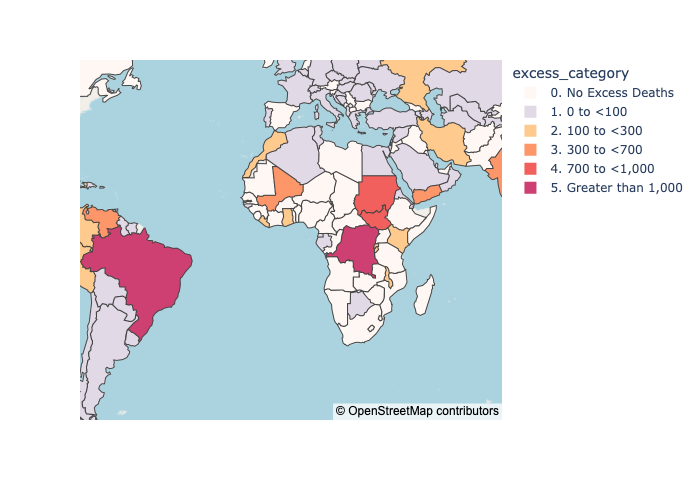

The data file committed next to this chart (first rows):
index, mid, value_col, iso_code, model_type, R2, MAE, MSE, RMSE, R2_train, MAE_train, MSE_train, RMSE_train, Year, lower, upper, transform, excess, country_name, continent, excess_category
35, 10404, 8698, AFG, SVR_RBF, , 9.186, 9.186, 84.39, 0.5623, 4.424, 5.756, 33.13, 2020, 0, 0, square root transform, 0, Afghanistan, Asia, 0. No Excess Deaths
4067, 225, 148, NAM, SVR_RBF, , 3.329, 3.329, 11.08, 0.905, 0.3739, 0.5258, 0.2765, 2020, 0, 0, square root transform, 0, Namibia, Africa, 0. No Excess Deaths
4031, 1764, 1658, MMR, POISSON, , 1.141, 1.141, 1.301, 0.9834, 1.1, 1.43, 2.045, 2020, 0, 0, square root transform, 0, Myanmar, Asia, 0. No Excess Deaths
3995, 1681, 1466, MOZ, Bayesian_ARD, , 3.025, 3.025, 9.153, 0.982, 1.475, 1.693, 2.868, 2020, 0, 0, square root transform, 0, Mozambique, Africa, 0. No Excess Deaths
3923, 1, 0, MNE, SVR_RBF, , 0.03253, 0.03253, 0.001058, 0.7469, 0.05914, 0.06665, 0.004442, 2020, 0, 0, square root transform, 0, Montenegro, Europe, 0. No Excess Deaths
3851, 1, 1, FSM, Bayesian_ARD, , 0.2069, 0.2069, 0.0428, 0.9388, 0.04564, 0.06085, 0.003703, 2020, 0, 0, square root transform, 0, Micronesia, Federated States of, Oceania, 0. No Excess Deaths
3743, 729, 696, MRT, SVR_RBF, , 1.029, 1.029, 1.059, 0.9337, 0.2431, 0.3183, 0.1013, 2020, 0, 0, square root transform, 0, Mauritania, Africa, 0. No Excess Deaths
3707, 0, 0, MLT, Bayesian_ridge, , 0.05999, 0.05999, 0.003599, 0.9639, 0.02934, 0.03464, 0.0012, 2020, 0, 0, square root transform, 0, Malta, Europe, 0. No Excess Deaths
3527, 3844, 3465, MDG, SVR_RBF, , 3.331, 3.331, 11.09, 0.8297, 0.5268, 0.6861, 0.4707, 2020, 0, 0, square root transform, 0, Madagascar, Africa, 0. No Excess Deaths
3491, 1, 0, LUX, Bayesian_ridge, , 0.02894, 0.02894, 0.0008375, 0.5405, 0.02935, 0.03459, 0.001197, 2020, 0, 0, square root transform, 0, Luxembourg, Europe, 0. No Excess Deaths
3419, 100, 88, LBY, SVR_RBF, , 0.1357, 0.1357, 0.0184, 0.9452, 0.1474, 0.1905, 0.03629, 2020, 0, 0, square root transform, 0, Libya, Africa, 0. No Excess Deaths
3347, 484, 334, LSO, SVR_RBF, , 3.398, 3.398, 11.55, 0.6861, 0.869, 1.316, 1.732, 2020, 0, 0, square root transform, 0, Lesotho, Africa, 0. No Excess Deaths
6623, 1024, 891, ZMB, SVR_RBF, , 2.313, 2.313, 5.352, 0.8368, 1.669, 2.265, 5.13, 2020, 0, 0, square root transform, 0, Zambia, Africa, 0. No Excess Deaths
3275, 4, 3, LVA, SVR_RBF, , 0.2473, 0.2473, 0.06114, 0.9837, 0.08206, 0.1038, 0.01077, 2020, 0, 0, square root transform, 0, Latvia, Europe, 0. No Excess Deaths
3239, 256, 207, LAO, Bayesian_ARD, , 1.137, 1.137, 1.292, 0.963, 1.223, 1.446, 2.09, 2020, 0, 0, square root transform, 0, Lao People's Democratic Republic, Asia, 0. No Excess Deaths
3203, 81, 81, KGZ, SVR_RBF, , 0.4481, 0.4481, 0.2008, 0.8886, 0.1675, 0.2011, 0.04043, 2020, 0, 0, square root transform, 0, Kyrgyzstan, Asia, 0. No Excess Deaths
3167, 4, 4, KWT, SVR_RBF, , 0.08477, 0.08477, 0.007186, 0.7346, 0.08446, 0.1248, 0.01557, 2020, 0, 0, square root transform, 0, Kuwait, Asia, 0. No Excess Deaths
3131, 4, 3, KIR, SVR_RBF, , 0.04927, 0.04927, 0.002427, 0.9264, 0.05718, 0.06457, 0.004169, 2020, 0, 0, square root transform, 0, Kiribati, Oceania, 0. No Excess Deaths
3023, 100, 100, JOR, SVR_RBF, , 0.2914, 0.2914, 0.08491, 0.6737, 0.1571, 0.1953, 0.03815, 2020, 0, 0, square root transform, 0, Jordan, Asia, 0. No Excess Deaths
2987, 36, 36, JPN, POISSON, , 0.3687, 0.3687, 0.1359, 0.9872, 0.1704, 0.2746, 0.07541, 2020, 0, 0, square root transform, 0, Japan, Asia, 0. No Excess Deaths
2951, 36, 33, JAM, SVR_RBF, , 0.5959, 0.5959, 0.3551, 0.8313, 0.1777, 0.2101, 0.04414, 2020, 0, 0, square root transform, 0, Jamaica, North America, 0. No Excess Deaths
2843, 4, 3, IRL, SVR_RBF, , 0.2671, 0.2671, 0.07132, 0.8029, 0.06786, 0.08039, 0.006463, 2020, 0, 0, square root transform, 0, Ireland, Europe, 0. No Excess Deaths
2807, 1024, 897, IRQ, Bayesian_ARD, , 2.064, 2.064, 4.262, 0.3748, 2.111, 2.431, 5.91, 2020, 0, 0, square root transform, 0, Iraq, Asia, 0. No Excess Deaths
2663, 0, 0, ISL, Bayesian_ridge, , 0.04308, 0.04308, 0.001856, 0.9012, 0.01727, 0.02268, 0.0005143, 2020, 0, 0, square root transform, 0, Iceland, Europe, 0. No Excess Deaths
2447, 2704, 2557, GIN, SVR_RBF, , 1.514, 1.514, 2.293, 0.8428, 0.7022, 0.9877, 0.9756, 2020, 0, 0, square root transform, 0, Guinea, Africa, 0. No Excess Deaths
2375, 1, 0, GRD, POISSON, , 0.09415, 0.09415, 0.008864, 0.9783, 0.02553, 0.03037, 0.0009221, 2020, 0, 0, square root transform, 0, Grenada, North America, 0. No Excess Deaths
4139, 9, 7, NLD, SVR_RBF, , 0.274, 0.274, 0.07507, 0.9866, 0.08275, 0.09393, 0.008823, 2020, 0, 0, square root transform, 0, Netherlands, Europe, 0. No Excess Deaths
4175, 4, 4, NZL, SVR_RBF, , 0.01761, 0.01761, 0.0003101, 0.9051, 0.08017, 0.09138, 0.00835, 2020, 0, 0, square root transform, 0, New Zealand, Oceania, 0. No Excess Deaths
4247, 4900, 4896, NER, SVR_RBF, , 0.4431, 0.4431, 0.1963, 0.8952, 0.5403, 0.8866, 0.7861, 2020, 0, 0, square root transform, 0, Niger, Africa, 0. No Excess Deaths
4283, 87025, 81747, NGA, Gamma, , 8.742, 8.742, 76.42, 0.9871, 2.245, 2.636, 6.948, 2020, 0, 0, square root transform, 0, Nigeria, Africa, 0. No Excess Deaths
6479, 9, 8, VUT, SVR_RBF, , 0.1179, 0.1179, 0.01391, 0.7422, 0.05717, 0.06618, 0.00438, 2020, 0, 0, square root transform, 0, Vanuatu, Oceania, 0. No Excess Deaths
6299, 9, 9, ARE, SVR_RBF, , 0.01629, 0.01629, 0.0002652, 0.7545, 0.08299, 0.1007, 0.01015, 2020, 0, 0, square root transform, 0, United Arab Emirates, Asia, 0. No Excess Deaths
6227, 4761, 4700, UGA, SVR_RBF, , 0.4959, 0.4959, 0.2459, 0.826, 0.8793, 1.099, 1.208, 2020, 0, 0, square root transform, 0, Uganda, Africa, 0. No Excess Deaths
6047, 4, 3, TON, POISSON, , 0.01175, 0.01175, 0.0001382, 0.8336, 0.03128, 0.0391, 0.001529, 2020, 0, 0, square root transform, 0, Tonga, Oceania, 0. No Excess Deaths
6011, 1225, 1089, TGO, SVR_RBF, , 2.092, 2.092, 4.377, 0.9071, 0.4755, 0.5854, 0.3427, 2020, 0, 0, square root transform, 0, Togo, Africa, 0. No Excess Deaths
5903, 1, 1, MKD, Bayesian_ARD, , 0.1223, 0.1223, 0.01496, 0.9915, 0.0446, 0.05321, 0.002832, 2020, 0, 0, square root transform, 0, North Macedonia, Europe, 0. No Excess Deaths
5867, 7225, 5390, TZA, SVR_RBF, , 11.67, 11.67, 136.2, 0.6955, 3.831, 5.214, 27.18, 2020, 0, 0, square root transform, 0, Tanzania, United Republic of, Africa, 0. No Excess Deaths
5687, 169, 69, SWZ, SVR_RBF, , 4.286, 4.286, 18.37, 0.8767, 0.4992, 0.7314, 0.535, 2020, 0, 0, square root transform, 0, Eswatini, Africa, 0. No Excess Deaths
5579, 1, 1, VCT, Bayesian_ridge, , 0.03653, 0.03653, 0.001335, 0.9449, 0.04205, 0.05189, 0.002692, 2020, 0, 0, square root transform, 0, Saint Vincent and the Grenadines, North America, 0. No Excess Deaths
5543, 100, 89, LKA, SVR_RBF, , 0.4011, 0.4011, 0.1609, 0.9415, 0.2829, 0.4218, 0.1779, 2020, 0, 0, square root transform, 0, Sri Lanka, Asia, 0. No Excess Deaths
5507, 16, 12, ESP, SVR_RBF, , 0.3956, 0.3956, 0.1565, 0.848, 0.1072, 0.1603, 0.02568, 2020, 0, 0, square root transform, 0, Spain, Europe, 0. No Excess Deaths
5435, 1936, 1516, ZAF, SVR_RBF, , 4.623, 4.623, 21.37, 0.5623, 1.848, 2.55, 6.502, 2020, 0, 0, square root transform, 0, South Africa, Africa, 0. No Excess Deaths
2231, 16, 14, GEO, SVR_RBF, , 0.06244, 0.06244, 0.003899, 0.9547, 0.1561, 0.1932, 0.03732, 2020, 0, 0, square root transform, 0, Georgia, Asia, 0. No Excess Deaths
5399, 5476, 4519, SOM, SVR_RBF, , 6.44, 6.44, 41.47, 0.8994, 1.061, 1.652, 2.728, 2020, 0, 0, square root transform, 0, Somalia, Africa, 0. No Excess Deaths
5255, 4, 3, SGP, SVR_RBF, , 0.007573, 0.007573, 5.7356217527243564e-05, 0.9405, 0.09155, 0.09989, 0.009977, 2020, 0, 0, square root transform, 0, Singapore, Asia, 0. No Excess Deaths
5219, 1600, 1165, SLE, SVR_RBF, , 6.018, 6.018, 36.22, 0.8955, 1.765, 2.727, 7.438, 2020, 0, 0, square root transform, 0, Sierra Leone, Africa, 0. No Excess Deaths
5183, 0, 0, SYC, Bayesian_ARD, , 0.0637, 0.0637, 0.004057, 0.9876, 0.02007, 0.02649, 0.0007017, 2020, 0, 0, square root transform, 0, Seychelles, Africa, 0. No Excess Deaths
5147, 9, 7, SRB, POISSON, , 0.08454, 0.08454, 0.007147, 0.9236, 0.07636, 0.1171, 0.01371, 2020, 0, 0, square root transform, 0, Serbia, Europe, 0. No Excess Deaths
5111, 1764, 1417, SEN, SVR_RBF, , 4.779, 4.779, 22.84, 0.7872, 1.103, 1.492, 2.225, 2020, 0, 0, square root transform, 0, Senegal, Africa, 0. No Excess Deaths
5039, 9, 9, STP, SVR_RBF, , 0.2096, 0.2096, 0.04394, 0.5618, 0.07261, 0.0956, 0.009139, 2020, 0, 0, square root transform, 0, Sao Tome and Principe, Africa, 0. No Excess Deaths
5003, 4, 4, WSM, SVR_RBF, , 0.1854, 0.1854, 0.03436, 0.9545, 0.04518, 0.05592, 0.003127, 2020, 0, 0, square root transform, 0, Samoa, Oceania, 0. No Excess Deaths
4967, 1, 1, LCA, SVR_RBF, , 0.04043, 0.04043, 0.001635, 0.8231, 0.06274, 0.06906, 0.004769, 2020, 0, 0, square root transform, 0, Saint Lucia, North America, 0. No Excess Deaths
4499, 625, 485, PNG, SVR_RBF, , 2.673, 2.673, 7.145, 0.9447, 0.3091, 0.4042, 0.1634, 2020, 0, 0, square root transform, 0, Papua New Guinea, Oceania, 0. No Excess Deaths
4427, 12544, 9809, PAK, SVR_RBF, , 12.55, 12.55, 157.5, 0.6236, 7.776, 9.824, 96.51, 2020, 0, 0, square root transform, 0, Pakistan, Asia, 0. No Excess Deaths
4355, 36, 30, PSE, SVR_RBF, , 0.7011, 0.7011, 0.4915, 0.9902, 0.0944, 0.1183, 0.014, 2020, 0, 0, square root transform, 0, Palestine, State of, Asia, 0. No Excess Deaths
4319, 1, 1, NOR, SVR_RBF, , 0.2389, 0.2389, 0.05709, 0.9542, 0.05364, 0.06344, 0.004025, 2020, 0, 0, square root transform, 0, Norway, Europe, 0. No Excess Deaths
5327, 1, 1, SVN, POISSON, , 0.1071, 0.1071, 0.01148, 0.9671, 0.04966, 0.05897, 0.003477, 2020, 0, 0, square root transform, 0, Slovenia, Europe, 0. No Excess Deaths
2195, 484, 399, GMB, SVR_RBF, , 1.627, 1.627, 2.646, 0.8688, 0.1709, 0.2271, 0.05158, 2020, 0, 0, square root transform, 0, Gambia, Africa, 0. No Excess Deaths
6659, 2601, 1734, ZWE, SVR_RBF, , 9.22, 9.22, 85, 0.8024, 1.976, 3.022, 9.131, 2020, 0, 0, square root transform, 0, Zimbabwe, Africa, 0. No Excess Deaths
431, 4, 3, BHR, POISSON, , 0.04684, 0.04684, 0.002194, 0.8801, 0.048, 0.05906, 0.003489, 2020, 0, 0, square root transform, 0, Bahrain, Asia, 0. No Excess Deaths
... 124 more rows
